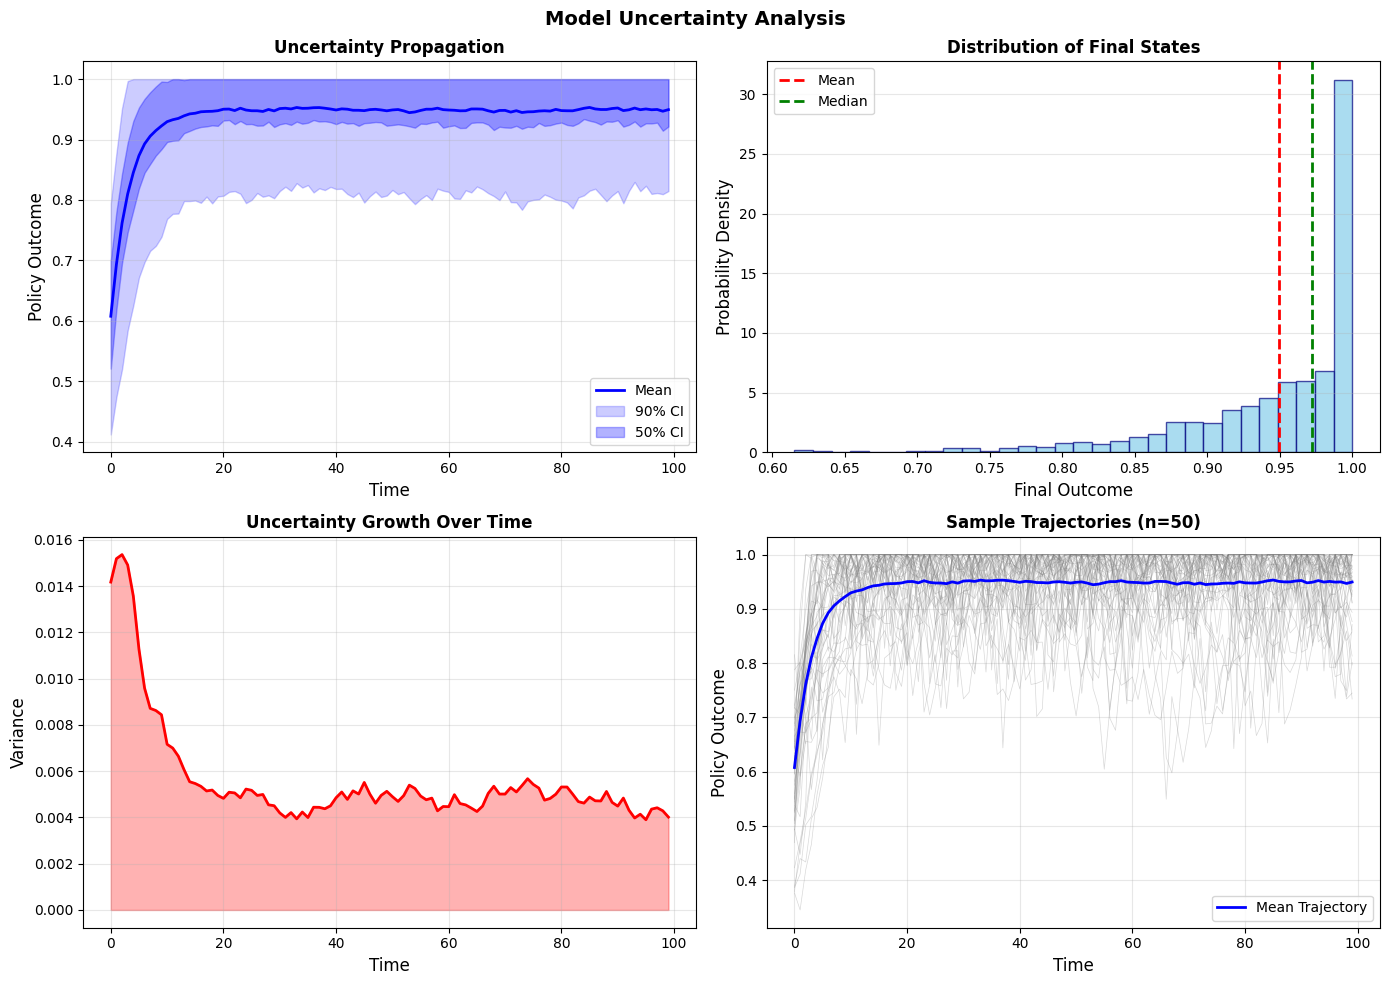
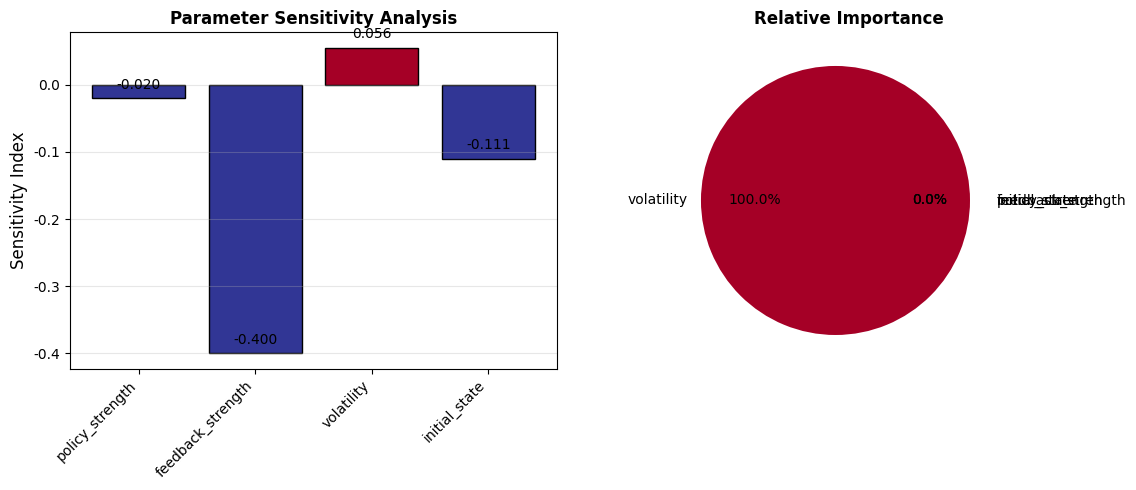
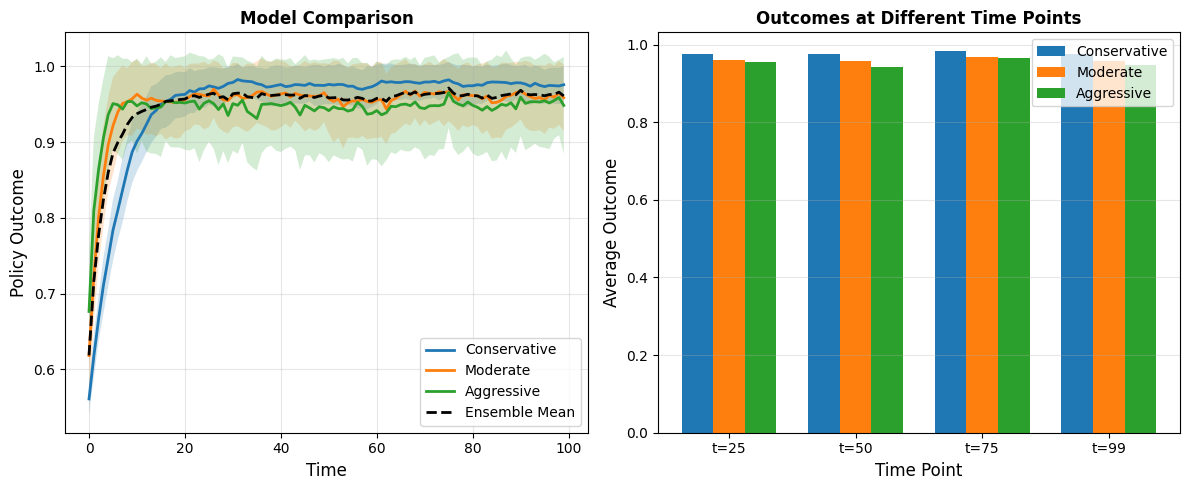

Write Python code to recreate these figures, in order.
"""
제12장: 복잡계 이론과 정책 시뮬레이션
12.5 복잡계 시뮬레이션의 검증과 한계: 불확실성 정량화

모델 검증, 불확실성 분석, 민감도 분석을 수행합니다.
"""

import numpy as np
import matplotlib.pyplot as plt
from scipy import stats
from scipy.stats import norm, uniform
import seaborn as sns
from typing import Dict, List, Tuple, Callable

# 한글 폰트 설정
plt.rcParams['font.family'] = 'DejaVu Sans'
plt.rcParams['axes.unicode_minus'] = False

class PolicySimulationModel:
    """정책 시뮬레이션 예시 모델"""

    def __init__(self, params: Dict[str, float]):
        """
        Parameters:
        -----------
        params : dict, 모델 매개변수
        """
        self.params = params

    def simulate(self, time_steps: int = 100) -> np.ndarray:
        """
        간단한 정책 효과 시뮬레이션

        Returns:
        --------
        outcomes : array, 시간별 정책 효과
        """
        # 초기 조건
        state = self.params.get('initial_state', 0.5)
        outcomes = []

        for t in range(time_steps):
            # 정책 효과 (비선형 동역학)
            policy_effect = self.params['policy_strength'] * (1 - state)

            # 외부 충격 (확률적 요소)
            external_shock = np.random.normal(0, self.params['volatility'])

            # 피드백 효과
            feedback = self.params['feedback_strength'] * state * (1 - state)

            # 상태 업데이트
            state = state + policy_effect + feedback + external_shock
            state = np.clip(state, 0, 1)

            outcomes.append(state)

        return np.array(outcomes)

def monte_carlo_simulation(model_func: Callable,
                          param_ranges: Dict[str, Tuple[float, float]],
                          n_samples: int = 1000) -> Dict:
    """
    몬테카를로 불확실성 분석

    Parameters:
    -----------
    model_func : callable, 시뮬레이션 모델 함수
    param_ranges : dict, 매개변수 범위
    n_samples : int, 샘플 수

    Returns:
    --------
    results : dict, 분석 결과
    """
    all_outcomes = []
    sampled_params = []

    for _ in range(n_samples):
        # 매개변수 샘플링 (균등 분포)
        params = {}
        for param_name, (min_val, max_val) in param_ranges.items():
            params[param_name] = np.random.uniform(min_val, max_val)
        sampled_params.append(params)

        # 모델 실행
        model = model_func(params)
        outcome = model.simulate()
        all_outcomes.append(outcome)

    all_outcomes = np.array(all_outcomes)

    # 통계 계산
    mean_trajectory = np.mean(all_outcomes, axis=0)
    std_trajectory = np.std(all_outcomes, axis=0)
    percentiles = np.percentile(all_outcomes, [5, 25, 50, 75, 95], axis=0)

    return {
        'outcomes': all_outcomes,
        'params': sampled_params,
        'mean': mean_trajectory,
        'std': std_trajectory,
        'percentiles': percentiles
    }

def sensitivity_analysis(model_func: Callable,
                        base_params: Dict[str, float],
                        param_ranges: Dict[str, Tuple[float, float]],
                        n_samples: int = 100) -> Dict:
    """
    전역 민감도 분석 (Sobol indices 간소화 버전)

    Parameters:
    -----------
    model_func : callable, 모델 함수
    base_params : dict, 기본 매개변수
    param_ranges : dict, 매개변수 범위
    n_samples : int, 샘플 수

    Returns:
    --------
    sensitivity : dict, 민감도 지표
    """
    param_names = list(param_ranges.keys())
    n_params = len(param_names)

    # 첫 번째 차수 민감도 (간소화된 방법)
    first_order_indices = {}
    total_variance = 0

    # 전체 분산 계산
    base_outcomes = []
    for _ in range(n_samples):
        params = base_params.copy()
        for param, (min_val, max_val) in param_ranges.items():
            params[param] = np.random.uniform(min_val, max_val)
        model = model_func(params)
        outcome = model.simulate()
        base_outcomes.append(np.mean(outcome[-20:]))  # 마지막 20 시점 평균
    total_variance = np.var(base_outcomes)

    # 각 매개변수별 민감도
    for param_name in param_names:
        conditional_variances = []

        # 매개변수 고정하고 다른 매개변수 변동
        for fixed_value in np.linspace(param_ranges[param_name][0],
                                      param_ranges[param_name][1], 10):
            outcomes_fixed = []
            for _ in range(n_samples // 10):
                params = base_params.copy()
                for p, (min_val, max_val) in param_ranges.items():
                    if p == param_name:
                        params[p] = fixed_value
                    else:
                        params[p] = np.random.uniform(min_val, max_val)
                model = model_func(params)
                outcome = model.simulate()
                outcomes_fixed.append(np.mean(outcome[-20:]))
            conditional_variances.append(np.var(outcomes_fixed))

        # 민감도 지수 계산
        first_order_indices[param_name] = 1 - np.mean(conditional_variances) / total_variance

    return first_order_indices

def validation_analysis(model_outcomes: np.ndarray,
                       observed_data: np.ndarray) -> Dict:
    """
    모델 검증 메트릭 계산

    Parameters:
    -----------
    model_outcomes : array, 모델 예측값
    observed_data : array, 관측값

    Returns:
    --------
    metrics : dict, 검증 메트릭
    """
    # 평균 절대 오차 (MAE)
    mae = np.mean(np.abs(model_outcomes - observed_data))

    # 평균 제곱근 오차 (RMSE)
    rmse = np.sqrt(np.mean((model_outcomes - observed_data) ** 2))

    # 결정계수 (R²)
    ss_tot = np.sum((observed_data - np.mean(observed_data)) ** 2)
    ss_res = np.sum((observed_data - model_outcomes) ** 2)
    r_squared = 1 - (ss_res / ss_tot)

    # Theil's U statistic
    numerator = np.sqrt(np.mean((model_outcomes - observed_data) ** 2))
    denominator = np.sqrt(np.mean(model_outcomes ** 2)) + np.sqrt(np.mean(observed_data ** 2))
    theil_u = numerator / denominator

    return {
        'MAE': mae,
        'RMSE': rmse,
        'R_squared': r_squared,
        'Theil_U': theil_u
    }

def visualize_uncertainty(mc_results: Dict):
    """불확실성 분석 결과 시각화"""
    fig, axes = plt.subplots(2, 2, figsize=(14, 10))

    time_steps = range(len(mc_results['mean']))

    # 1. 불확실성 범위와 평균 궤적
    axes[0, 0].plot(time_steps, mc_results['mean'], 'b-', linewidth=2, label='Mean')
    axes[0, 0].fill_between(time_steps,
                           mc_results['percentiles'][0],  # 5%
                           mc_results['percentiles'][4],  # 95%
                           alpha=0.2, color='blue', label='90% CI')
    axes[0, 0].fill_between(time_steps,
                           mc_results['percentiles'][1],  # 25%
                           mc_results['percentiles'][3],  # 75%
                           alpha=0.3, color='blue', label='50% CI')
    axes[0, 0].set_xlabel('Time', fontsize=12)
    axes[0, 0].set_ylabel('Policy Outcome', fontsize=12)
    axes[0, 0].set_title('Uncertainty Propagation', fontsize=12, fontweight='bold')
    axes[0, 0].legend()
    axes[0, 0].grid(True, alpha=0.3)

    # 2. 최종 결과 분포
    final_outcomes = mc_results['outcomes'][:, -1]
    axes[0, 1].hist(final_outcomes, bins=30, density=True,
                   alpha=0.7, color='skyblue', edgecolor='navy')
    axes[0, 1].axvline(np.mean(final_outcomes), color='red',
                      linestyle='--', linewidth=2, label='Mean')
    axes[0, 1].axvline(np.median(final_outcomes), color='green',
                      linestyle='--', linewidth=2, label='Median')
    axes[0, 1].set_xlabel('Final Outcome', fontsize=12)
    axes[0, 1].set_ylabel('Probability Density', fontsize=12)
    axes[0, 1].set_title('Distribution of Final States', fontsize=12, fontweight='bold')
    axes[0, 1].legend()
    axes[0, 1].grid(True, alpha=0.3, axis='y')

    # 3. 시간별 분산
    variance_over_time = np.var(mc_results['outcomes'], axis=0)
    axes[1, 0].plot(time_steps, variance_over_time, 'r-', linewidth=2)
    axes[1, 0].fill_between(time_steps, 0, variance_over_time, alpha=0.3, color='red')
    axes[1, 0].set_xlabel('Time', fontsize=12)
    axes[1, 0].set_ylabel('Variance', fontsize=12)
    axes[1, 0].set_title('Uncertainty Growth Over Time', fontsize=12, fontweight='bold')
    axes[1, 0].grid(True, alpha=0.3)

    # 4. 샘플 궤적
    n_trajectories = min(50, len(mc_results['outcomes']))
    for i in range(n_trajectories):
        axes[1, 1].plot(time_steps, mc_results['outcomes'][i],
                       alpha=0.3, color='gray', linewidth=0.5)
    axes[1, 1].plot(time_steps, mc_results['mean'],
                   'b-', linewidth=2, label='Mean Trajectory')
    axes[1, 1].set_xlabel('Time', fontsize=12)
    axes[1, 1].set_ylabel('Policy Outcome', fontsize=12)
    axes[1, 1].set_title(f'Sample Trajectories (n={n_trajectories})',
                        fontsize=12, fontweight='bold')
    axes[1, 1].legend()
    axes[1, 1].grid(True, alpha=0.3)

    plt.suptitle('Model Uncertainty Analysis', fontsize=14, fontweight='bold')
    plt.tight_layout()
    plt.savefig('uncertainty_analysis.png', dpi=300, bbox_inches='tight')
    plt.show()

def visualize_sensitivity(sensitivity_indices: Dict):
    """민감도 분석 결과 시각화"""
    fig, (ax1, ax2) = plt.subplots(1, 2, figsize=(12, 5))

    # 1. 막대 그래프
    params = list(sensitivity_indices.keys())
    indices = list(sensitivity_indices.values())
    colors = plt.cm.RdYlBu_r(np.array(indices) / max(indices))

    bars = ax1.bar(range(len(params)), indices, color=colors, edgecolor='black')
    ax1.set_xticks(range(len(params)))
    ax1.set_xticklabels(params, rotation=45, ha='right')
    ax1.set_ylabel('Sensitivity Index', fontsize=12)
    ax1.set_title('Parameter Sensitivity Analysis', fontsize=12, fontweight='bold')
    ax1.grid(True, alpha=0.3, axis='y')

    # 값 표시
    for bar, val in zip(bars, indices):
        ax1.text(bar.get_x() + bar.get_width()/2, bar.get_height() + 0.01,
                f'{val:.3f}', ha='center', va='bottom')

    # 2. 파이 차트
    # 음수 값 처리 (0으로 설정)
    positive_indices = [max(0, idx) for idx in indices]
    total = sum(positive_indices)

    if total > 0:
        sizes = [idx/total * 100 for idx in positive_indices]
        explode = [0.1 if idx == max(positive_indices) else 0 for idx in positive_indices]

        ax2.pie(sizes, labels=params, autopct='%1.1f%%',
               explode=explode, colors=colors)
        ax2.set_title('Relative Importance', fontsize=12, fontweight='bold')
    else:
        ax2.text(0.5, 0.5, 'No positive indices', ha='center', va='center')
        ax2.set_xlim(0, 1)
        ax2.set_ylim(0, 1)

    plt.tight_layout()
    plt.savefig('sensitivity_analysis.png', dpi=300, bbox_inches='tight')
    plt.show()

def model_comparison():
    """다중 모델 비교 및 앙상블"""
    # 세 가지 다른 모델 구조
    models = {
        'Conservative': {'policy_strength': 0.1, 'feedback_strength': 0.05,
                        'volatility': 0.02, 'initial_state': 0.5},
        'Moderate': {'policy_strength': 0.2, 'feedback_strength': 0.1,
                    'volatility': 0.05, 'initial_state': 0.5},
        'Aggressive': {'policy_strength': 0.3, 'feedback_strength': 0.15,
                      'volatility': 0.08, 'initial_state': 0.5}
    }

    fig, axes = plt.subplots(1, 2, figsize=(12, 5))

    all_trajectories = {}
    for model_name, params in models.items():
        model = PolicySimulationModel(params)
        trajectories = []
        for _ in range(100):
            trajectories.append(model.simulate())
        all_trajectories[model_name] = np.array(trajectories)

        mean_traj = np.mean(all_trajectories[model_name], axis=0)
        std_traj = np.std(all_trajectories[model_name], axis=0)

        # 평균 궤적
        axes[0].plot(mean_traj, label=model_name, linewidth=2)
        axes[0].fill_between(range(len(mean_traj)),
                           mean_traj - std_traj,
                           mean_traj + std_traj,
                           alpha=0.2)

    # 앙상블 평균
    ensemble_mean = np.mean([np.mean(traj, axis=0)
                            for traj in all_trajectories.values()], axis=0)
    axes[0].plot(ensemble_mean, 'k--', linewidth=2, label='Ensemble Mean')

    axes[0].set_xlabel('Time', fontsize=12)
    axes[0].set_ylabel('Policy Outcome', fontsize=12)
    axes[0].set_title('Model Comparison', fontsize=12, fontweight='bold')
    axes[0].legend()
    axes[0].grid(True, alpha=0.3)

    # 모델 간 차이
    time_points = [25, 50, 75, 99]
    model_names = list(models.keys())
    x = np.arange(len(time_points))
    width = 0.25

    for i, model_name in enumerate(model_names):
        values = [np.mean(all_trajectories[model_name][:, t])
                 for t in time_points]
        axes[1].bar(x + i * width, values, width, label=model_name)

    axes[1].set_xlabel('Time Point', fontsize=12)
    axes[1].set_ylabel('Average Outcome', fontsize=12)
    axes[1].set_title('Outcomes at Different Time Points', fontsize=12, fontweight='bold')
    axes[1].set_xticks(x + width)
    axes[1].set_xticklabels([f't={t}' for t in time_points])
    axes[1].legend()
    axes[1].grid(True, alpha=0.3, axis='y')

    plt.tight_layout()
    plt.savefig('model_comparison.png', dpi=300, bbox_inches='tight')
    plt.show()

def main():
    """메인 실행 함수"""
    print("=" * 60)
    print("복잡계 시뮬레이션 검증과 불확실성 분석")
    print("=" * 60)

    # 1. 몬테카를로 불확실성 분석
    print("\n1. 몬테카를로 시뮬레이션 (1000회 실행)...")
    param_ranges = {
        'policy_strength': (0.05, 0.3),
        'feedback_strength': (0.02, 0.15),
        'volatility': (0.01, 0.1),
        'initial_state': (0.3, 0.7)
    }

    mc_results = monte_carlo_simulation(PolicySimulationModel,
                                       param_ranges,
                                       n_samples=1000)

    print(f"   - 최종 상태 평균: {np.mean(mc_results['outcomes'][:, -1]):.3f}")
    print(f"   - 최종 상태 표준편차: {np.std(mc_results['outcomes'][:, -1]):.3f}")
    print(f"   - 95% 신뢰구간: [{np.percentile(mc_results['outcomes'][:, -1], 2.5):.3f}, "
          f"{np.percentile(mc_results['outcomes'][:, -1], 97.5):.3f}]")

    # 2. 민감도 분석
    print("\n2. 전역 민감도 분석...")
    base_params = {
        'policy_strength': 0.15,
        'feedback_strength': 0.08,
        'volatility': 0.05,
        'initial_state': 0.5
    }

    sensitivity_indices = sensitivity_analysis(PolicySimulationModel,
                                              base_params,
                                              param_ranges,
                                              n_samples=500)

    print("   민감도 지수:")
    for param, index in sorted(sensitivity_indices.items(),
                              key=lambda x: x[1], reverse=True):
        print(f"   - {param}: {index:.3f}")

    # 3. 시각화
    print("\n3. 결과 시각화...")
    visualize_uncertainty(mc_results)
    visualize_sensitivity(sensitivity_indices)

    # 4. 모델 비교
    print("\n4. 다중 모델 비교...")
    model_comparison()

    # 5. 검증 예시 (가상 데이터)
    print("\n5. 모델 검증 메트릭 (가상 관측 데이터)...")
    # 가상의 관측 데이터 생성
    np.random.seed(42)
    observed = mc_results['mean'] + np.random.normal(0, 0.05, len(mc_results['mean']))

    validation_metrics = validation_analysis(mc_results['mean'], observed)
    print("   검증 메트릭:")
    for metric, value in validation_metrics.items():
        print(f"   - {metric}: {value:.4f}")

    print("\n" + "=" * 60)
    print("분석 완료!")
    print("생성된 파일:")
    print("  - uncertainty_analysis.png")
    print("  - sensitivity_analysis.png")
    print("  - model_comparison.png")
    print("=" * 60)

if __name__ == "__main__":
    main()